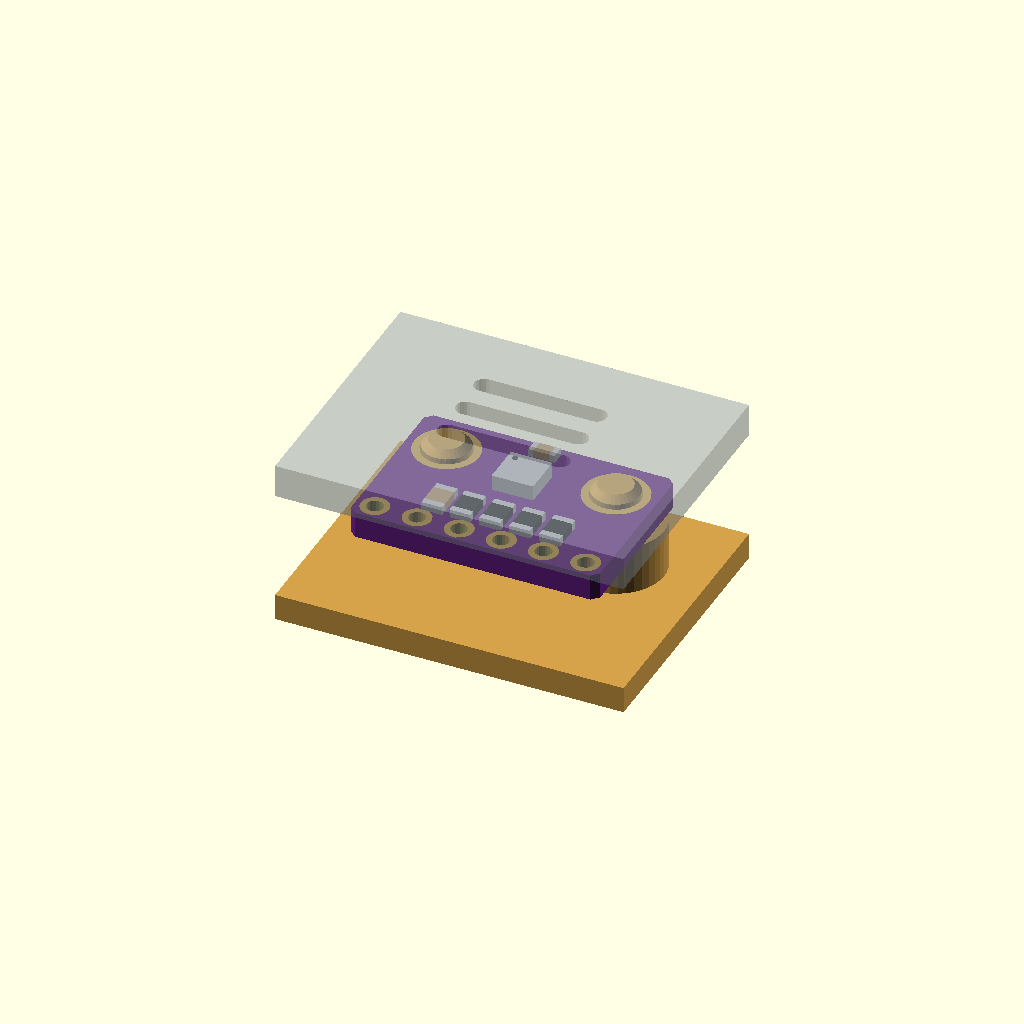
Cell 1: rendered with the file's own defaults.
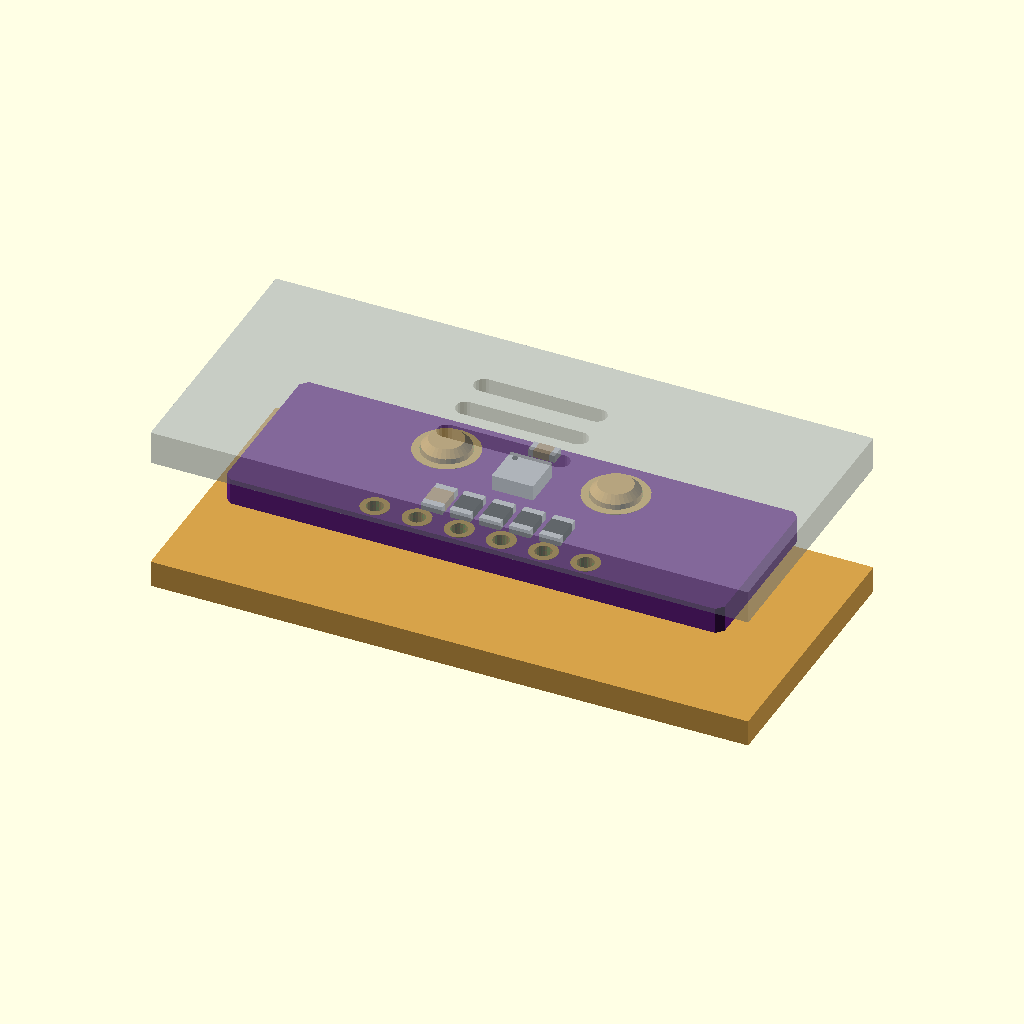
Cell 2: the same model with b_w = 30.
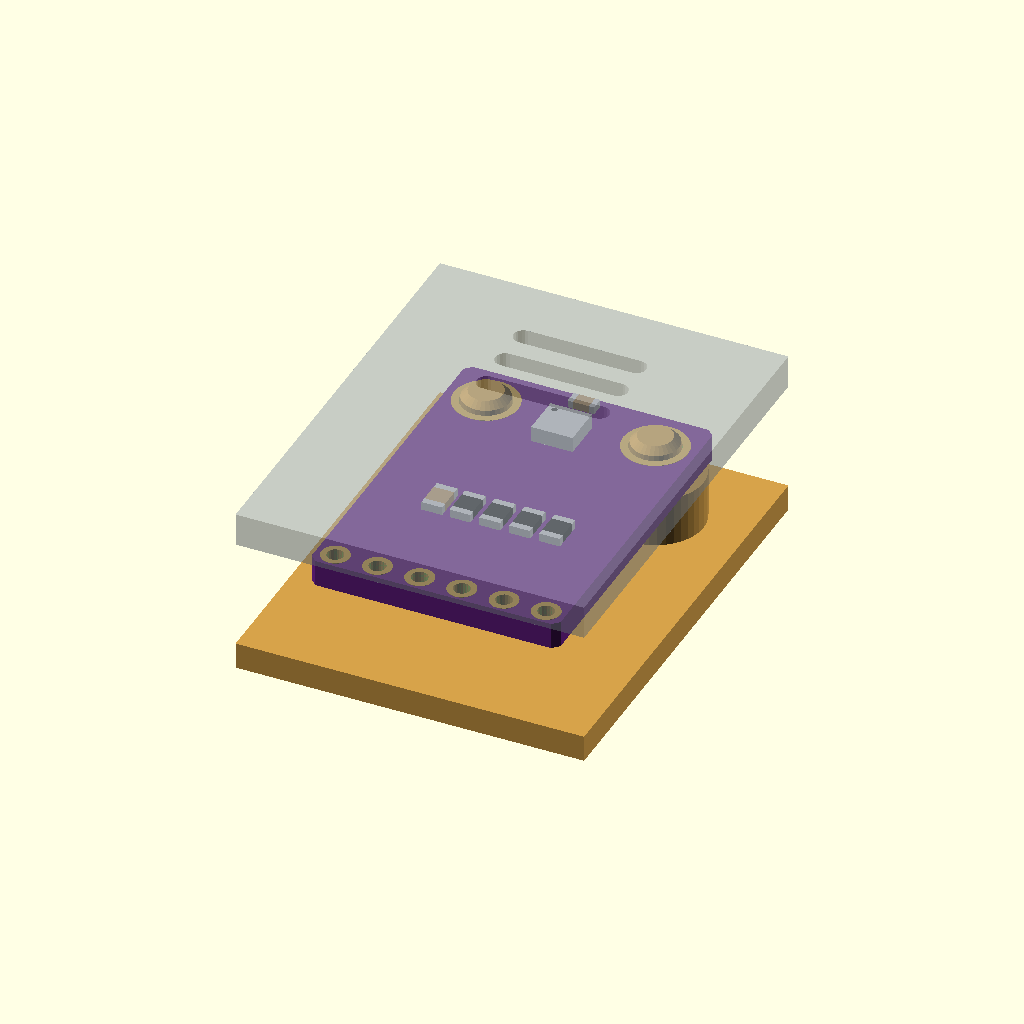
Cell 3 — b_l set to 20.4, the other parameters unchanged.
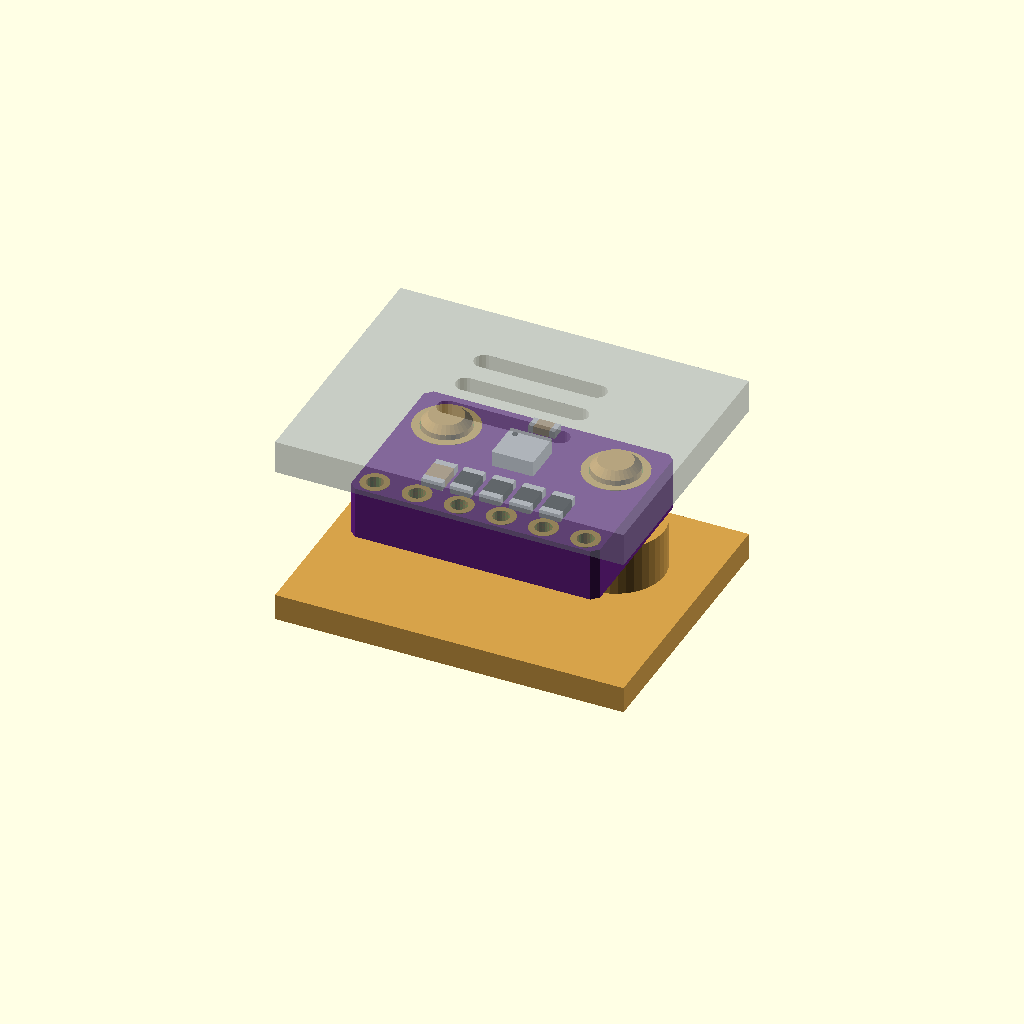
Cell 4: b_t = 3.2 (everything else at default).
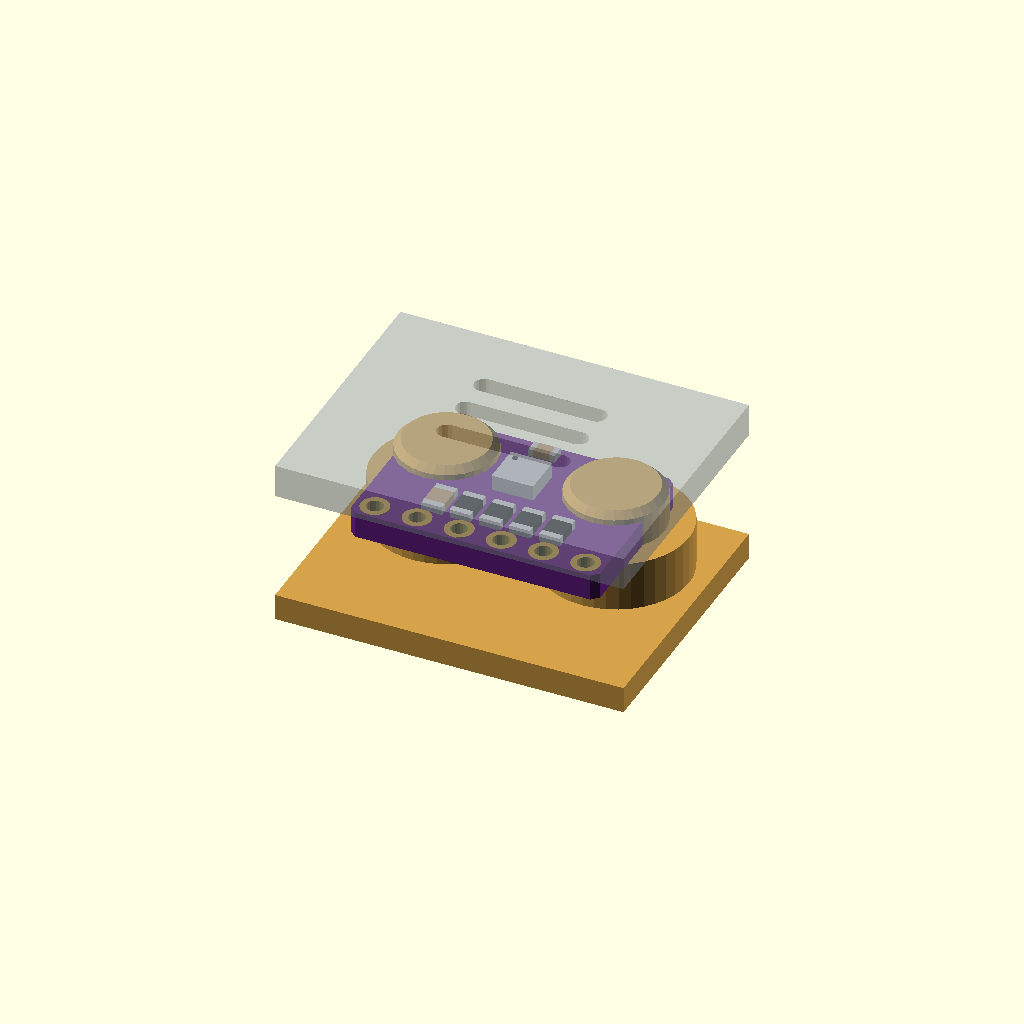
Cell 5: the same model with hole_d = 6.
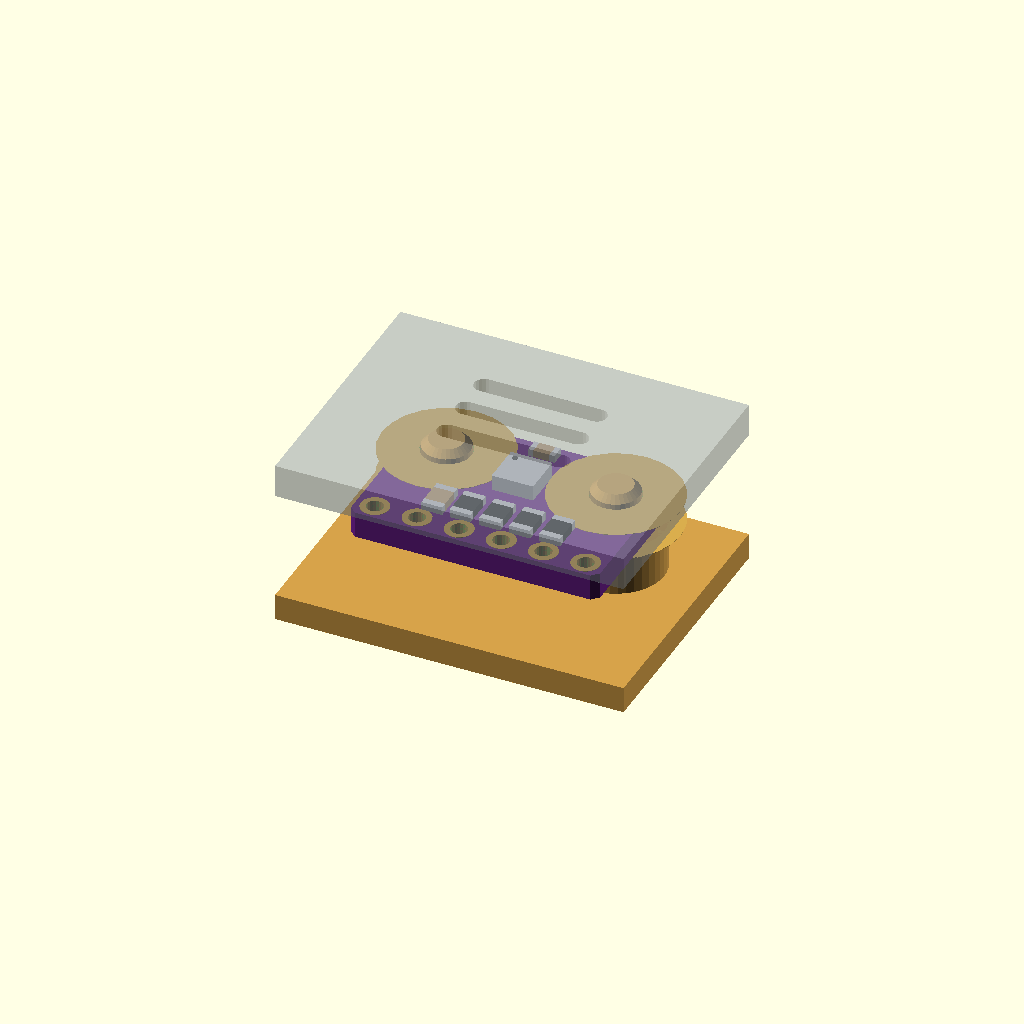
Cell 6: the same model with ring_d = 7.8.
All cells are drawn from one camera (rotation 55°, 0°, 25°, orthographic, colour scheme Cornfield), so only the parameter changes between them.
Source of the model, modules/gy_bme280.scad:
// GY-BME280 / GY-BMP280 breakout (purple, 6 pins: VCC GND SCL SDA CSB SDO,
// two mounting holes). The same board is sold with a BME280 (temperature,
// humidity, pressure) or a BMP280 (no humidity).
//
//   use <partbin/modules/gy_bme280.scad>
//
//   gy_bme280();                      the board, with its parts
//   gy_bme280(detail = false);        only what matters for fit (fast)
//   gy_bme280(headers = "down");      with a pin header soldered on
//   gy_bme280_holder(h = 3);          posts under its holes, add to the case
//   gy_bme280_vents(gap, wall);       air slots over the sensor, subtract from the lid
//   gy_bme280_size()                  [width, length, pcb thickness]
//   gy_bme280_sensor()                [x, y] of the sensor chip
//
// Where it sits: parts up, the board centred on x = y = 0, its underside at
// z = 0, the pin row along the bottom edge (-y), the holes at the top (+y).
// For the vents, the lid's inside face is `gap` mm above the board's top.
//
// The sensor measures the air around it: keep it away from warm parts and
// give it vents. Opened on its own, this file shows it on its posts under a
// see-through lid with the vents (set show = "board" or "holder").

use <../lib/parts.scad>
use <../lib/breakout.scad>

// ------------------------- typical, from a seller photo scaled by the 2.54 mm pins
b_w      = 15.0;    // board width (x)
b_l      = 10.2;    // board length (y)
b_t      = 1.6;     // PCB
hole_d   = 3.0;     // mounting holes
ring_d   = 3.9;     // their gold ring
hole_x   = 5.1;     // each hole from the centre (x)
hole_top = 2.6;     // hole centre to the top edge
pin_bot  = 1.0;     // pin centre to the bottom edge
chip_top = 3.8;     // sensor chip centre to the top edge
chip_h   = 0.93;    // sensor chip height (the tallest part)

holes  = [[-hole_x, b_l / 2 - hole_top], [hole_x, b_l / 2 - hole_top]];
pins_y = -b_l / 2 + pin_bot;
chip   = [0, b_l / 2 - chip_top];
pins   = ["VCC", "GND", "SCL", "SDA", "CSB", "SDO"];   // left to right, parts up

function gy_bme280_size() = [b_w, b_l, b_t];
function gy_bme280_sensor() = chip;
function gy_bme280_holes() = holes;
function gy_bme280_height() = b_t + chip_h;
function gy_bme280_pin(i) = [(i - 2.5) * 2.54, pins_y];   // 0 = VCC ... 5 = SDO

// ======================================================================= board
module gy_bme280(detail = true, headers = "none") {
    bo_pcb([b_w, b_l], b_t, 0.4, holes, hole_d, ring_d, 6, 0, pins_y, c_pcb_purple());
    translate([chip[0], chip[1], b_t]) bosch_can([2.5, 2.5], chip_h);
    if (detail) {
        translate([0, 0, b_t]) {
            translate([0, b_l / 2 - 0.9, 0]) smd_passive("0603", "c");
            for (p = [[-3.3, "c"], [-1.6, "r"], [0.2, "r"], [2.0, "r"], [3.8, "r"]])
                translate([p[0], -2.3, 0]) smd_passive("0805", p[1], 90);
        }
        // underside: pin names and the board's name
        for (i = [0:5]) bo_under((i - 2.5) * 2.54, pins_y + 1.3) silk(pins[i], 0.75, "left", rot = 90);
        bo_under(0, 2.4) silk("GY-BME/P", 0.9, rot = 180);
        bo_under(0, 3.6) silk("280", 0.9, rot = 180);
    }
    bo_headers(6, 0, pins_y, b_t, headers);
}

// ===================================================================== holder
// Posts under the two holes, `h` mm tall. style "peg": pins go up through
// the holes and the board presses on; "screw": pilot holes for small
// self-tapping screws (M2.5 or #2).
module gy_bme280_holder(h = 3, style = "peg") {
    bo_mounts(holes, hole_d, b_t, h, style);
}

// ====================================================================== vents
// Air slots over the sensor in a lid `wall` mm thick whose inside face is
// `gap` mm above the board's top.
module gy_bme280_vents(gap = 2, wall = 2, area = [8, 6]) {
    bo_vents(chip[0], chip[1], b_t + gap, wall, area);
}

// ========================================================= shown when opened
show = "demo";  // demo | board | holder
if (show == "board") gy_bme280();
else if (show == "holder") color("#d6a24a") gy_bme280_holder();
else bo_demo([b_w, b_l], 3, b_t + 2) {
    gy_bme280();
    gy_bme280_holder();
    gy_bme280_vents();
}
Parameter table extracted from the source (name, type, default, range or options):
b_w: number, default 15
b_l: number, default 10.2
b_t: number, default 1.6
hole_d: number, default 3
ring_d: number, default 3.9
hole_x: number, default 5.1
hole_top: number, default 2.6
pin_bot: number, default 1
chip_top: number, default 3.8
chip_h: number, default 0.93
